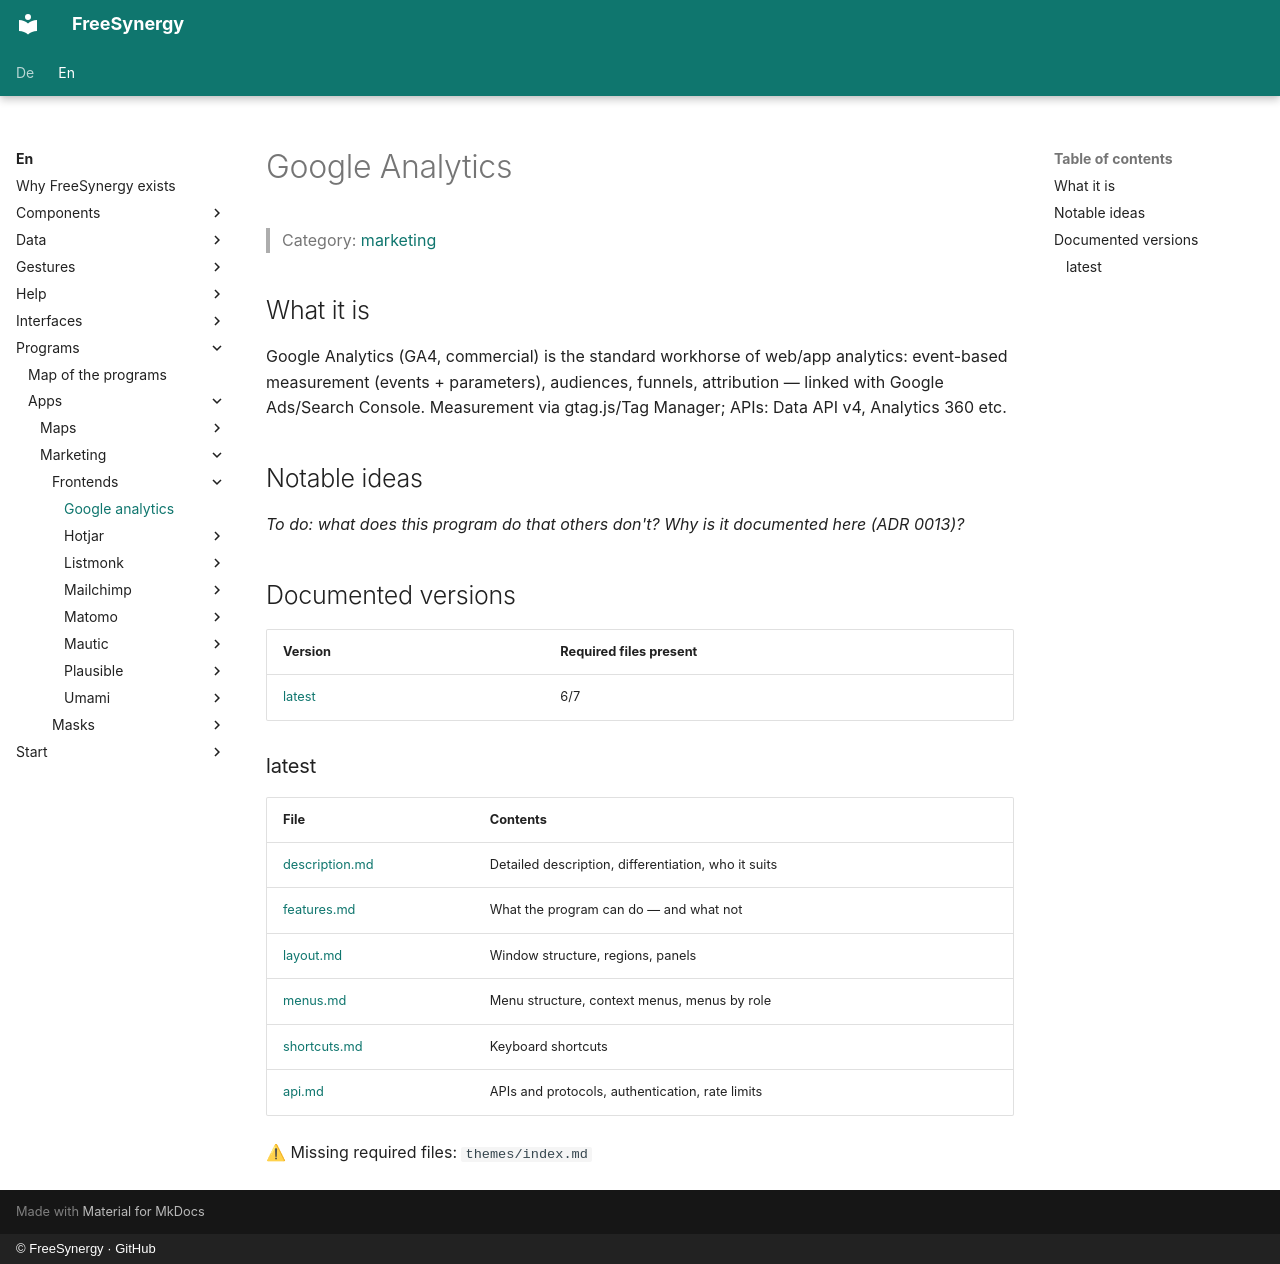

repository: FreeSynergy/fs-documentation · page: en/programs/apps/marketing/frontends/google-analytics/index.html · generator: mkdocs · copyright: © FreeSynergy · GitHub

# Google Analytics

> Category: [marketing](../../index.md)

## What it is

Google Analytics (GA4, commercial) is the standard workhorse of web/app analytics: event-based measurement (events + parameters), audiences, funnels, attribution — linked with Google Ads/Search Console. Measurement via gtag.js/Tag Manager; APIs: Data API v4, Analytics 360 etc.

## Notable ideas

_To do: what does this program do that others don't? Why is it documented here (ADR 0013)?_

## Documented versions

<!-- gen:versions (scripts/gen_frontend_indexes.py) — edits inside are overwritten -->
| Version | Required files present |
|---------|------------------------|
| [latest](latest/description.md) | 6/7 |

### latest

| File | Contents |
|------|----------|
| [description.md](latest/description.md) | Detailed description, differentiation, who it suits |
| [features.md](latest/features.md) | What the program can do — and what not |
| [layout.md](latest/layout.md) | Window structure, regions, panels |
| [menus.md](latest/menus.md) | Menu structure, context menus, menus by role |
| [shortcuts.md](latest/shortcuts.md) | Keyboard shortcuts |
| [api.md](latest/api.md) | APIs and protocols, authentication, rate limits |

⚠ Missing required files: `themes/index.md`
<!-- /gen:versions -->
